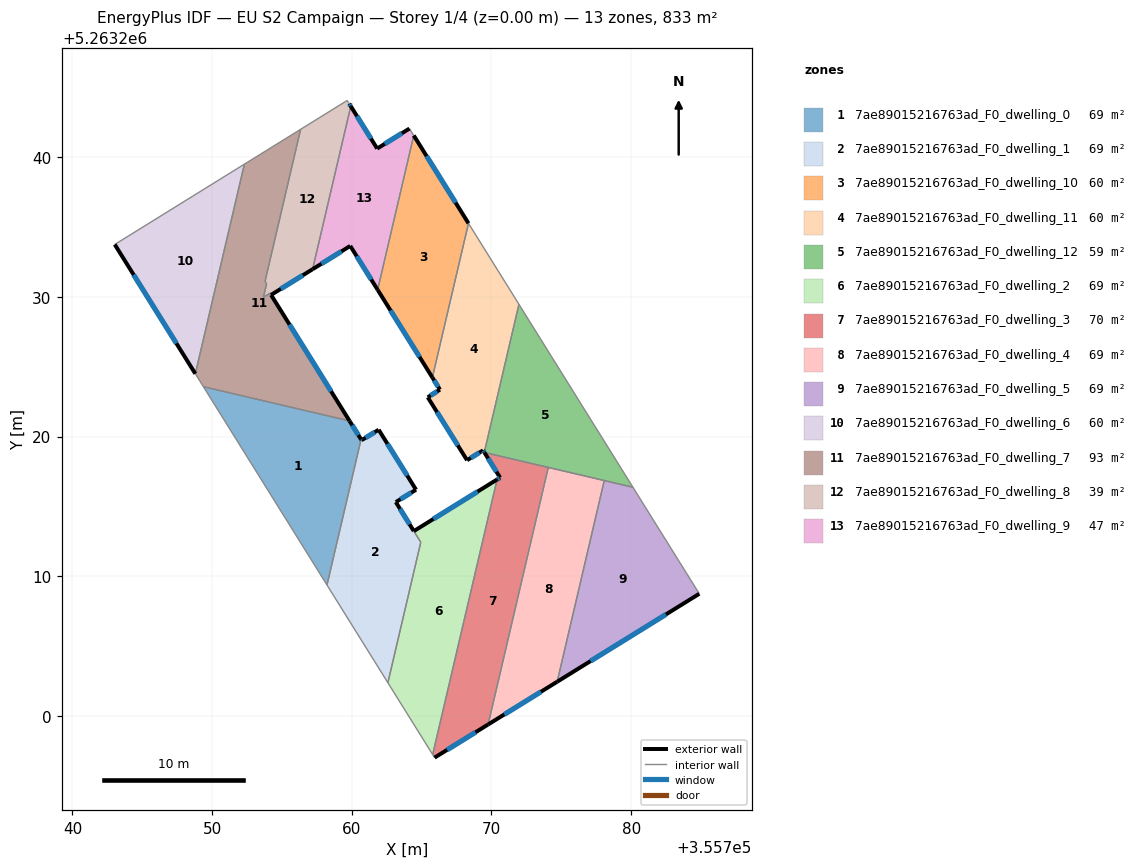
=== STOREY PLAN SPEC (per zone: floor XY polygon, exterior-wall plan segments, windows/doors) ===
zone 1: 7ae89015216763ad_F0_dwelling_0  (69.3 m²)
  floor: (355759.84, 5263221.12) (355760.66, 5263219.80) (355758.22, 5263209.38) (355749.38, 5263223.57)
  exterior wall: (355760.66, 5263219.80) – (355759.84, 5263221.12)  [1.6 m]
    window: (355760.47, 5263220.11) – (355760.03, 5263220.81)  [1.3 m²]
  interior walls: 3
zone 2: 7ae89015216763ad_F0_dwelling_1  (68.9 m²)
  floor: (355761.92, 5263220.49) (355764.60, 5263216.20) (355763.15, 5263215.31) (355764.94, 5263212.44) (355762.59, 5263202.38) (355758.22, 5263209.38) (355760.66, 5263219.80) (355760.70, 5263219.74)
  exterior wall: (355763.15, 5263215.31) – (355764.60, 5263216.20)  [1.7 m]
    window: (355763.49, 5263215.52) – (355764.26, 5263215.99)  [1.4 m²]
  exterior wall: (355764.44, 5263213.24) – (355763.15, 5263215.31)  [2.4 m]
    window: (355764.14, 5263213.73) – (355763.46, 5263214.83)  [2.1 m²]
  exterior wall: (355760.70, 5263219.74) – (355760.66, 5263219.80)  [0.1 m]
    window: (355760.69, 5263219.76) – (355760.67, 5263219.79)  [0.1 m²]
  exterior wall: (355761.92, 5263220.49) – (355760.70, 5263219.74)  [1.4 m]
    window: (355761.64, 5263220.32) – (355760.99, 5263219.92)  [1.2 m²]
  exterior wall: (355764.60, 5263216.20) – (355761.92, 5263220.49)  [5.1 m]
    window: (355763.97, 5263217.21) – (355762.55, 5263219.49)  [4.3 m²]
  interior walls: 4
zone 3: 7ae89015216763ad_F0_dwelling_10  (59.5 m²)
  floor: (355764.44, 5263241.56) (355768.35, 5263235.27) (355765.77, 5263224.23) (355761.85, 5263230.51)
  exterior wall: (355768.35, 5263235.27) – (355764.44, 5263241.56)  [7.4 m]
    window: (355767.43, 5263236.75) – (355765.36, 5263240.08)  [6.3 m²]
  exterior wall: (355761.85, 5263230.51) – (355765.77, 5263224.23)  [7.4 m]
    window: (355762.77, 5263229.04) – (355764.85, 5263225.71)  [6.2 m²]
  interior walls: 2
zone 4: 7ae89015216763ad_F0_dwelling_11  (60.2 m²)
  floor: (355768.35, 5263235.27) (355771.97, 5263229.47) (355769.49, 5263218.88) (355769.40, 5263219.02) (355768.25, 5263218.31) (355765.44, 5263222.82) (355766.31, 5263223.37) (355765.77, 5263224.23)
  exterior wall: (355769.40, 5263219.02) – (355769.49, 5263218.88)  [0.2 m]
    window: (355769.42, 5263218.99) – (355769.47, 5263218.91)  [0.1 m²]
  exterior wall: (355768.25, 5263218.31) – (355769.40, 5263219.02)  [1.3 m]
    window: (355768.52, 5263218.48) – (355769.13, 5263218.85)  [1.1 m²]
  exterior wall: (355765.44, 5263222.82) – (355768.25, 5263218.31)  [5.3 m]
    window: (355766.10, 5263221.76) – (355767.59, 5263219.37)  [4.5 m²]
  exterior wall: (355766.31, 5263223.37) – (355765.44, 5263222.82)  [1.0 m]
    window: (355766.11, 5263223.24) – (355765.65, 5263222.95)  [0.9 m²]
  exterior wall: (355765.77, 5263224.23) – (355766.31, 5263223.37)  [1.0 m]
    window: (355765.90, 5263224.03) – (355766.19, 5263223.57)  [0.9 m²]
  interior walls: 3
zone 5: 7ae89015216763ad_F0_dwelling_12  (59.5 m²)
  floor: (355771.97, 5263229.47) (355780.13, 5263216.38) (355769.49, 5263218.87)
  interior walls: 6
zone 6: 7ae89015216763ad_F0_dwelling_2  (68.9 m²)
  floor: (355770.40, 5263216.93) (355765.79, 5263197.24) (355762.59, 5263202.38) (355764.94, 5263212.44) (355764.44, 5263213.24)
  exterior wall: (355770.40, 5263216.93) – (355764.44, 5263213.24)  [7.0 m]
    window: (355769.00, 5263216.06) – (355765.84, 5263214.10)  [5.9 m²]
  interior walls: 4
zone 7: 7ae89015216763ad_F0_dwelling_3  (70.2 m²)
  floor: (355774.07, 5263217.79) (355769.76, 5263199.39) (355765.93, 5263197.02) (355765.79, 5263197.24) (355770.40, 5263216.93) (355770.62, 5263217.07) (355769.49, 5263218.87)
  exterior wall: (355769.49, 5263218.87) – (355770.62, 5263217.07)  [2.1 m]
    window: (355769.76, 5263218.44) – (355770.35, 5263217.49)  [1.8 m²]
  exterior wall: (355765.93, 5263197.02) – (355769.76, 5263199.39)  [4.5 m]
    window: (355766.83, 5263197.58) – (355768.86, 5263198.84)  [3.8 m²]
  exterior wall: (355770.62, 5263217.07) – (355770.40, 5263216.93)  [0.3 m]
    window: (355770.57, 5263217.03) – (355770.45, 5263216.96)  [0.2 m²]
  interior walls: 5
zone 8: 7ae89015216763ad_F0_dwelling_4  (69.3 m²)
  floor: (355778.08, 5263216.86) (355774.71, 5263202.45) (355769.76, 5263199.39) (355774.07, 5263217.79)
  exterior wall: (355769.76, 5263199.39) – (355774.71, 5263202.45)  [5.8 m]
    window: (355770.92, 5263200.11) – (355773.54, 5263201.73)  [4.9 m²]
  interior walls: 3
zone 9: 7ae89015216763ad_F0_dwelling_5  (69.3 m²)
  floor: (355780.13, 5263216.38) (355784.88, 5263208.75) (355774.71, 5263202.45) (355778.08, 5263216.86)
  exterior wall: (355774.71, 5263202.45) – (355784.88, 5263208.75)  [12.0 m]
    window: (355777.09, 5263203.93) – (355782.49, 5263207.27)  [10.1 m²]
  interior walls: 3
zone 10: 7ae89015216763ad_F0_dwelling_6  (59.5 m²)
  floor: (355752.31, 5263239.51) (355748.80, 5263224.50) (355743.03, 5263233.76)
  exterior wall: (355743.03, 5263233.76) – (355748.80, 5263224.50)  [10.9 m]
    window: (355744.39, 5263231.58) – (355747.45, 5263226.68)  [9.2 m²]
  interior walls: 2
zone 11: 7ae89015216763ad_F0_dwelling_7  (92.7 m²)
  floor: (355756.34, 5263242.00) (355753.79, 5263231.12) (355753.90, 5263230.94) (355753.68, 5263229.99) (355753.72, 5263230.01) (355754.14, 5263230.27) (355754.22, 5263230.14) (355759.84, 5263221.12) (355749.38, 5263223.57) (355748.80, 5263224.50) (355752.31, 5263239.51)
  exterior wall: (355759.84, 5263221.12) – (355754.22, 5263230.14)  [10.6 m]
    window: (355758.52, 5263223.24) – (355755.54, 5263228.02)  [9.0 m²]
  interior walls: 10
zone 12: 7ae89015216763ad_F0_dwelling_8  (39.1 m²)
  floor: (355759.75, 5263243.94) (355759.78, 5263243.90) (355759.82, 5263243.83) (355759.93, 5263243.66) (355757.20, 5263231.99) (355754.22, 5263230.15) (355754.14, 5263230.27) (355753.72, 5263230.01) (355753.68, 5263229.99) (355753.90, 5263230.94) (355753.79, 5263231.12) (355756.34, 5263242.00) (355759.67, 5263244.07)
  exterior wall: (355759.93, 5263243.66) – (355759.82, 5263243.83)  [0.2 m]
    window: (355759.90, 5263243.70) – (355759.84, 5263243.79)  [0.2 m²]
  exterior wall: (355754.22, 5263230.15) – (355757.20, 5263231.99)  [3.5 m]
    window: (355754.92, 5263230.58) – (355756.50, 5263231.55)  [3.0 m²]
  interior walls: 11
zone 13: 7ae89015216763ad_F0_dwelling_9  (46.9 m²)
  floor: (355764.13, 5263242.05) (355764.44, 5263241.56) (355761.85, 5263230.51) (355759.89, 5263233.65) (355757.20, 5263231.99) (355759.93, 5263243.66) (355761.82, 5263240.62)
  exterior wall: (355759.89, 5263233.65) – (355761.85, 5263230.51)  [3.7 m]
    window: (355760.35, 5263232.92) – (355761.39, 5263231.25)  [3.1 m²]
  exterior wall: (355757.20, 5263231.99) – (355759.89, 5263233.65)  [3.2 m]
    window: (355757.83, 5263232.38) – (355759.26, 5263233.26)  [2.7 m²]
  exterior wall: (355761.82, 5263240.62) – (355759.93, 5263243.66)  [3.6 m]
    window: (355761.37, 5263241.33) – (355760.37, 5263242.94)  [3.0 m²]
  exterior wall: (355764.13, 5263242.05) – (355761.82, 5263240.62)  [2.7 m]
    window: (355763.59, 5263241.72) – (355762.36, 5263240.96)  [2.3 m²]
  interior walls: 3

=== DERIVED (storey summary) ===
Building: EU S2 Campaign
Storey: 1 of 4  (floor level z = 0.00 m)
Storey gross floor area: 833.5 m²
Zones on this storey: 13
  - 7ae89015216763ad_F0_dwelling_0: floor 69.3 m²; exterior wall 1.6 m (4.7 m²); 1 window(s) 1.3 m²; WWR 28.1%
  - 7ae89015216763ad_F0_dwelling_1: floor 68.9 m²; exterior wall 10.7 m (32.1 m²); 5 window(s) 9.0 m²; WWR 28.1%
  - 7ae89015216763ad_F0_dwelling_10: floor 59.5 m²; exterior wall 14.8 m (44.4 m²); 2 window(s) 12.5 m²; WWR 28.1%
  - 7ae89015216763ad_F0_dwelling_11: floor 60.2 m²; exterior wall 8.9 m (26.6 m²); 5 window(s) 7.5 m²; WWR 28.1%
  - 7ae89015216763ad_F0_dwelling_12: floor 59.5 m²
  - 7ae89015216763ad_F0_dwelling_2: floor 68.9 m²; exterior wall 7.0 m (21.0 m²); 1 window(s) 5.9 m²; WWR 28.1%
  - 7ae89015216763ad_F0_dwelling_3: floor 70.2 m²; exterior wall 6.9 m (20.7 m²); 3 window(s) 5.8 m²; WWR 28.1%
  - 7ae89015216763ad_F0_dwelling_4: floor 69.3 m²; exterior wall 5.8 m (17.4 m²); 1 window(s) 4.9 m²; WWR 28.1%
  - 7ae89015216763ad_F0_dwelling_5: floor 69.3 m²; exterior wall 12.0 m (35.9 m²); 1 window(s) 10.1 m²; WWR 28.1%
  - 7ae89015216763ad_F0_dwelling_6: floor 59.5 m²; exterior wall 10.9 m (32.7 m²); 1 window(s) 9.2 m²; WWR 28.1%
  - 7ae89015216763ad_F0_dwelling_7: floor 92.7 m²; exterior wall 10.6 m (31.9 m²); 1 window(s) 9.0 m²; WWR 28.1%
  - 7ae89015216763ad_F0_dwelling_8: floor 39.1 m²; exterior wall 3.7 m (11.1 m²); 2 window(s) 3.1 m²; WWR 28.1%
  - 7ae89015216763ad_F0_dwelling_9: floor 46.9 m²; exterior wall 13.2 m (39.5 m²); 4 window(s) 11.1 m²; WWR 28.1%
Zone adjacency (shared interzone walls):
  - 7ae89015216763ad_F0_dwelling_0 ↔ 7ae89015216763ad_F0_dwelling_1
  - 7ae89015216763ad_F0_dwelling_0 ↔ 7ae89015216763ad_F0_dwelling_7
  - 7ae89015216763ad_F0_dwelling_1 ↔ 7ae89015216763ad_F0_dwelling_2
  - 7ae89015216763ad_F0_dwelling_10 ↔ 7ae89015216763ad_F0_dwelling_11
  - 7ae89015216763ad_F0_dwelling_10 ↔ 7ae89015216763ad_F0_dwelling_9
  - 7ae89015216763ad_F0_dwelling_11 ↔ 7ae89015216763ad_F0_dwelling_12
  - 7ae89015216763ad_F0_dwelling_12 ↔ 7ae89015216763ad_F0_dwelling_3
  - 7ae89015216763ad_F0_dwelling_12 ↔ 7ae89015216763ad_F0_dwelling_4
  - 7ae89015216763ad_F0_dwelling_12 ↔ 7ae89015216763ad_F0_dwelling_5
  - 7ae89015216763ad_F0_dwelling_2 ↔ 7ae89015216763ad_F0_dwelling_3
  - 7ae89015216763ad_F0_dwelling_3 ↔ 7ae89015216763ad_F0_dwelling_4
  - 7ae89015216763ad_F0_dwelling_4 ↔ 7ae89015216763ad_F0_dwelling_5
  - 7ae89015216763ad_F0_dwelling_6 ↔ 7ae89015216763ad_F0_dwelling_7
  - 7ae89015216763ad_F0_dwelling_7 ↔ 7ae89015216763ad_F0_dwelling_8
  - 7ae89015216763ad_F0_dwelling_8 ↔ 7ae89015216763ad_F0_dwelling_9